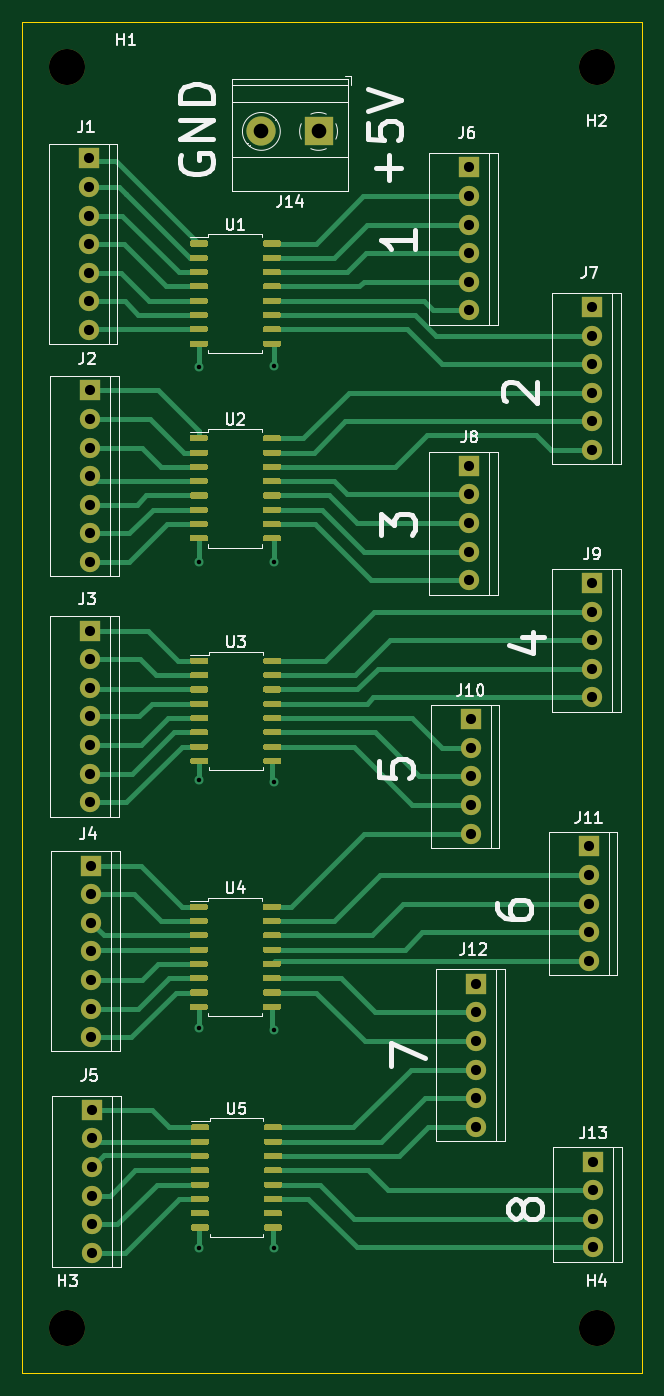
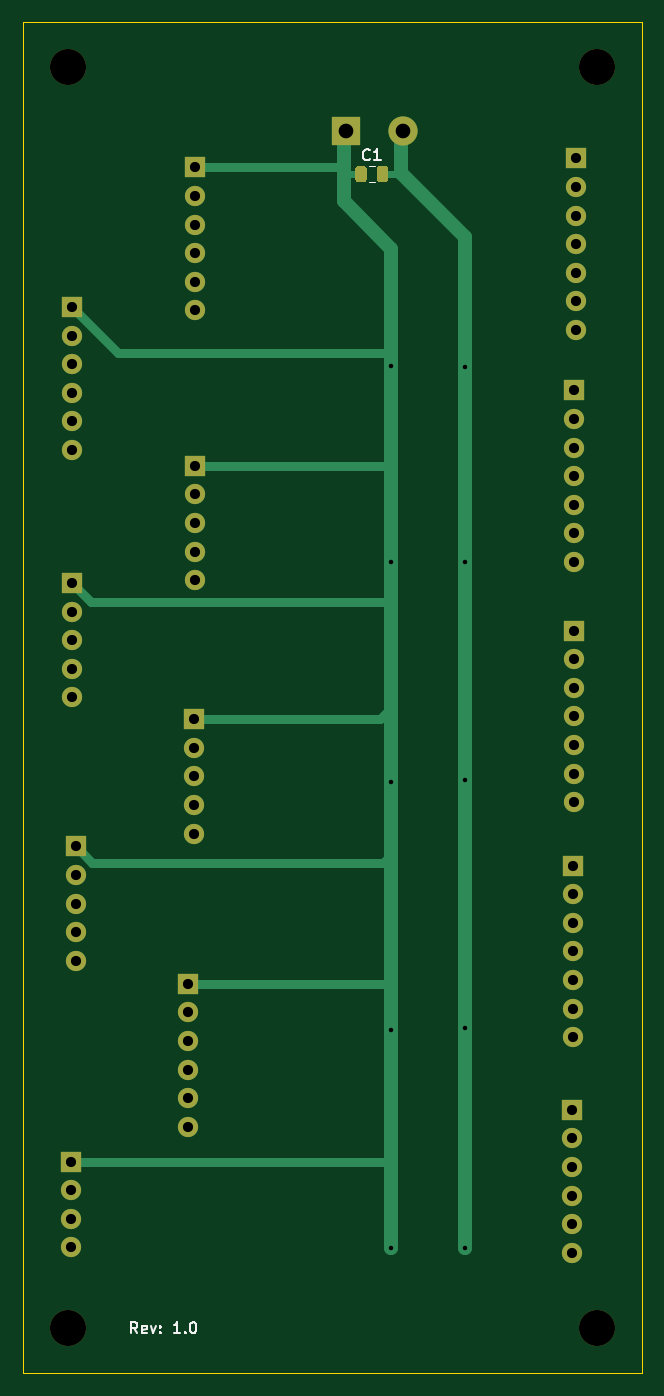
Circuit board: 11 layer files. Board 55.0 x 120.0 mm.
- bottom_copper: Logic_signal_amplifier-B_Cu.gbl (9273 bytes)
- bottom_mask: Logic_signal_amplifier-B_Mask.gbs (3796 bytes)
- paste: Logic_signal_amplifier-B_Paste.gbp (1180 bytes)
- bottom_silk: Logic_signal_amplifier-B_SilkS.gbo (3183 bytes)
- outline: Logic_signal_amplifier-Edge_Cuts.gm1 (717 bytes)
- top_copper: Logic_signal_amplifier-F_Cu.gtl (52083 bytes)
- top_mask: Logic_signal_amplifier-F_Mask.gts (30516 bytes)
- paste: Logic_signal_amplifier-F_Paste.gtp (27900 bytes)
- top_silk: Logic_signal_amplifier-F_SilkS.gto (23874 bytes)
- drill: Logic_signal_amplifier-NPTH.drl (98 bytes)
- drill: Logic_signal_amplifier-PTH.drl (1300 bytes)

=== bottom_copper: Logic_signal_amplifier-B_Cu.gbl (9273 bytes, source omitted) ===
=== bottom_mask: Logic_signal_amplifier-B_Mask.gbs ===
%TF.GenerationSoftware,KiCad,Pcbnew,(5.1.10-1-10_14)*%
%TF.CreationDate,2022-05-12T15:34:21+03:00*%
%TF.ProjectId,Logic_signal_amplifier,4c6f6769-635f-4736-9967-6e616c5f616d,rev?*%
%TF.SameCoordinates,Original*%
%TF.FileFunction,Soldermask,Bot*%
%TF.FilePolarity,Negative*%
%FSLAX46Y46*%
G04 Gerber Fmt 4.6, Leading zero omitted, Abs format (unit mm)*
G04 Created by KiCad (PCBNEW (5.1.10-1-10_14)) date 2022-05-12 15:34:21*
%MOMM*%
%LPD*%
G01*
G04 APERTURE LIST*
%ADD10C,3.200000*%
%ADD11C,2.600000*%
%ADD12R,2.600000X2.600000*%
%ADD13C,1.800000*%
%ADD14R,1.800000X1.800000*%
G04 APERTURE END LIST*
D10*
%TO.C,H4*%
X144000000Y-147000000D03*
%TD*%
%TO.C,H3*%
X97000000Y-147000000D03*
%TD*%
%TO.C,H2*%
X144000000Y-35000000D03*
%TD*%
%TO.C,H1*%
X97000000Y-35000000D03*
%TD*%
D11*
%TO.C,J14*%
X114220000Y-40700000D03*
D12*
X119300000Y-40700000D03*
%TD*%
D13*
%TO.C,J13*%
X143700000Y-139820000D03*
X143700000Y-134740000D03*
D14*
X143700000Y-132200000D03*
D13*
X143700000Y-137280000D03*
%TD*%
D14*
%TO.C,J12*%
X133300000Y-116400000D03*
D13*
X133300000Y-118940000D03*
X133300000Y-121480000D03*
X133300000Y-124020000D03*
X133300000Y-126560000D03*
X133300000Y-129100000D03*
%TD*%
%TO.C,J11*%
X143300000Y-114360000D03*
X143300000Y-111820000D03*
X143300000Y-109280000D03*
X143300000Y-106740000D03*
D14*
X143300000Y-104200000D03*
%TD*%
D13*
%TO.C,J10*%
X132800000Y-103060000D03*
X132800000Y-100520000D03*
X132800000Y-97980000D03*
X132800000Y-95440000D03*
D14*
X132800000Y-92900000D03*
%TD*%
D13*
%TO.C,J9*%
X143600000Y-90960000D03*
X143600000Y-88420000D03*
X143600000Y-85880000D03*
X143600000Y-83340000D03*
D14*
X143600000Y-80800000D03*
%TD*%
D13*
%TO.C,J8*%
X132700000Y-80560000D03*
X132700000Y-78020000D03*
X132700000Y-75480000D03*
X132700000Y-72940000D03*
D14*
X132700000Y-70400000D03*
%TD*%
%TO.C,J7*%
X143600000Y-56300000D03*
D13*
X143600000Y-58840000D03*
X143600000Y-61380000D03*
X143600000Y-63920000D03*
X143600000Y-66460000D03*
X143600000Y-69000000D03*
%TD*%
D14*
%TO.C,J6*%
X132700000Y-43900000D03*
D13*
X132700000Y-46440000D03*
X132700000Y-48980000D03*
X132700000Y-51520000D03*
X132700000Y-54060000D03*
X132700000Y-56600000D03*
%TD*%
D14*
%TO.C,J5*%
X99200000Y-127600000D03*
D13*
X99200000Y-130140000D03*
X99200000Y-132680000D03*
X99200000Y-135220000D03*
X99200000Y-137760000D03*
X99200000Y-140300000D03*
%TD*%
%TO.C,J4*%
X99100000Y-113520000D03*
X99100000Y-110980000D03*
X99100000Y-118600000D03*
D14*
X99100000Y-105900000D03*
D13*
X99100000Y-116060000D03*
X99100000Y-108440000D03*
X99100000Y-121140000D03*
%TD*%
%TO.C,J3*%
X99000000Y-92660000D03*
X99000000Y-90120000D03*
X99000000Y-97740000D03*
D14*
X99000000Y-85040000D03*
D13*
X99000000Y-95200000D03*
X99000000Y-87580000D03*
X99000000Y-100280000D03*
%TD*%
%TO.C,J2*%
X99000000Y-71320000D03*
X99000000Y-68780000D03*
X99000000Y-76400000D03*
D14*
X99000000Y-63700000D03*
D13*
X99000000Y-73860000D03*
X99000000Y-66240000D03*
X99000000Y-78940000D03*
%TD*%
%TO.C,J1*%
X98900000Y-50720000D03*
X98900000Y-48180000D03*
X98900000Y-55800000D03*
D14*
X98900000Y-43100000D03*
D13*
X98900000Y-53260000D03*
X98900000Y-45640000D03*
X98900000Y-58340000D03*
%TD*%
%TO.C,C1*%
G36*
G01*
X116550000Y-44025000D02*
X116550000Y-44975000D01*
G75*
G02*
X116300000Y-45225000I-250000J0D01*
G01*
X115800000Y-45225000D01*
G75*
G02*
X115550000Y-44975000I0J250000D01*
G01*
X115550000Y-44025000D01*
G75*
G02*
X115800000Y-43775000I250000J0D01*
G01*
X116300000Y-43775000D01*
G75*
G02*
X116550000Y-44025000I0J-250000D01*
G01*
G37*
G36*
G01*
X118450000Y-44025000D02*
X118450000Y-44975000D01*
G75*
G02*
X118200000Y-45225000I-250000J0D01*
G01*
X117700000Y-45225000D01*
G75*
G02*
X117450000Y-44975000I0J250000D01*
G01*
X117450000Y-44025000D01*
G75*
G02*
X117700000Y-43775000I250000J0D01*
G01*
X118200000Y-43775000D01*
G75*
G02*
X118450000Y-44025000I0J-250000D01*
G01*
G37*
%TD*%
M02*

=== paste: Logic_signal_amplifier-B_Paste.gbp ===
%TF.GenerationSoftware,KiCad,Pcbnew,(5.1.10-1-10_14)*%
%TF.CreationDate,2022-05-12T15:34:21+03:00*%
%TF.ProjectId,Logic_signal_amplifier,4c6f6769-635f-4736-9967-6e616c5f616d,rev?*%
%TF.SameCoordinates,Original*%
%TF.FileFunction,Paste,Bot*%
%TF.FilePolarity,Positive*%
%FSLAX46Y46*%
G04 Gerber Fmt 4.6, Leading zero omitted, Abs format (unit mm)*
G04 Created by KiCad (PCBNEW (5.1.10-1-10_14)) date 2022-05-12 15:34:21*
%MOMM*%
%LPD*%
G01*
G04 APERTURE LIST*
G04 APERTURE END LIST*
%TO.C,C1*%
G36*
G01*
X116550000Y-44025000D02*
X116550000Y-44975000D01*
G75*
G02*
X116300000Y-45225000I-250000J0D01*
G01*
X115800000Y-45225000D01*
G75*
G02*
X115550000Y-44975000I0J250000D01*
G01*
X115550000Y-44025000D01*
G75*
G02*
X115800000Y-43775000I250000J0D01*
G01*
X116300000Y-43775000D01*
G75*
G02*
X116550000Y-44025000I0J-250000D01*
G01*
G37*
G36*
G01*
X118450000Y-44025000D02*
X118450000Y-44975000D01*
G75*
G02*
X118200000Y-45225000I-250000J0D01*
G01*
X117700000Y-45225000D01*
G75*
G02*
X117450000Y-44975000I0J250000D01*
G01*
X117450000Y-44025000D01*
G75*
G02*
X117700000Y-43775000I250000J0D01*
G01*
X118200000Y-43775000D01*
G75*
G02*
X118450000Y-44025000I0J-250000D01*
G01*
G37*
%TD*%
M02*

=== bottom_silk: Logic_signal_amplifier-B_SilkS.gbo ===
%TF.GenerationSoftware,KiCad,Pcbnew,(5.1.10-1-10_14)*%
%TF.CreationDate,2022-05-12T15:34:21+03:00*%
%TF.ProjectId,Logic_signal_amplifier,4c6f6769-635f-4736-9967-6e616c5f616d,rev?*%
%TF.SameCoordinates,Original*%
%TF.FileFunction,Legend,Bot*%
%TF.FilePolarity,Positive*%
%FSLAX46Y46*%
G04 Gerber Fmt 4.6, Leading zero omitted, Abs format (unit mm)*
G04 Created by KiCad (PCBNEW (5.1.10-1-10_14)) date 2022-05-12 15:34:21*
%MOMM*%
%LPD*%
G01*
G04 APERTURE LIST*
%ADD10C,0.150000*%
%ADD11C,0.120000*%
G04 APERTURE END LIST*
D10*
X137809523Y-147452380D02*
X138142857Y-146976190D01*
X138380952Y-147452380D02*
X138380952Y-146452380D01*
X138000000Y-146452380D01*
X137904761Y-146500000D01*
X137857142Y-146547619D01*
X137809523Y-146642857D01*
X137809523Y-146785714D01*
X137857142Y-146880952D01*
X137904761Y-146928571D01*
X138000000Y-146976190D01*
X138380952Y-146976190D01*
X137000000Y-147404761D02*
X137095238Y-147452380D01*
X137285714Y-147452380D01*
X137380952Y-147404761D01*
X137428571Y-147309523D01*
X137428571Y-146928571D01*
X137380952Y-146833333D01*
X137285714Y-146785714D01*
X137095238Y-146785714D01*
X137000000Y-146833333D01*
X136952380Y-146928571D01*
X136952380Y-147023809D01*
X137428571Y-147119047D01*
X136619047Y-146785714D02*
X136380952Y-147452380D01*
X136142857Y-146785714D01*
X135761904Y-147357142D02*
X135714285Y-147404761D01*
X135761904Y-147452380D01*
X135809523Y-147404761D01*
X135761904Y-147357142D01*
X135761904Y-147452380D01*
X135761904Y-146833333D02*
X135714285Y-146880952D01*
X135761904Y-146928571D01*
X135809523Y-146880952D01*
X135761904Y-146833333D01*
X135761904Y-146928571D01*
X134000000Y-147452380D02*
X134571428Y-147452380D01*
X134285714Y-147452380D02*
X134285714Y-146452380D01*
X134380952Y-146595238D01*
X134476190Y-146690476D01*
X134571428Y-146738095D01*
X133571428Y-147357142D02*
X133523809Y-147404761D01*
X133571428Y-147452380D01*
X133619047Y-147404761D01*
X133571428Y-147357142D01*
X133571428Y-147452380D01*
X132904761Y-146452380D02*
X132809523Y-146452380D01*
X132714285Y-146500000D01*
X132666666Y-146547619D01*
X132619047Y-146642857D01*
X132571428Y-146833333D01*
X132571428Y-147071428D01*
X132619047Y-147261904D01*
X132666666Y-147357142D01*
X132714285Y-147404761D01*
X132809523Y-147452380D01*
X132904761Y-147452380D01*
X133000000Y-147404761D01*
X133047619Y-147357142D01*
X133095238Y-147261904D01*
X133142857Y-147071428D01*
X133142857Y-146833333D01*
X133095238Y-146642857D01*
X133047619Y-146547619D01*
X133000000Y-146500000D01*
X132904761Y-146452380D01*
D11*
%TO.C,C1*%
X117261252Y-45235000D02*
X116738748Y-45235000D01*
X117261252Y-43765000D02*
X116738748Y-43765000D01*
D10*
X117166666Y-43177142D02*
X117214285Y-43224761D01*
X117357142Y-43272380D01*
X117452380Y-43272380D01*
X117595238Y-43224761D01*
X117690476Y-43129523D01*
X117738095Y-43034285D01*
X117785714Y-42843809D01*
X117785714Y-42700952D01*
X117738095Y-42510476D01*
X117690476Y-42415238D01*
X117595238Y-42320000D01*
X117452380Y-42272380D01*
X117357142Y-42272380D01*
X117214285Y-42320000D01*
X117166666Y-42367619D01*
X116214285Y-43272380D02*
X116785714Y-43272380D01*
X116500000Y-43272380D02*
X116500000Y-42272380D01*
X116595238Y-42415238D01*
X116690476Y-42510476D01*
X116785714Y-42558095D01*
%TD*%
M02*

=== outline: Logic_signal_amplifier-Edge_Cuts.gm1 ===
%TF.GenerationSoftware,KiCad,Pcbnew,(5.1.10-1-10_14)*%
%TF.CreationDate,2022-05-12T15:34:21+03:00*%
%TF.ProjectId,Logic_signal_amplifier,4c6f6769-635f-4736-9967-6e616c5f616d,rev?*%
%TF.SameCoordinates,Original*%
%TF.FileFunction,Profile,NP*%
%FSLAX46Y46*%
G04 Gerber Fmt 4.6, Leading zero omitted, Abs format (unit mm)*
G04 Created by KiCad (PCBNEW (5.1.10-1-10_14)) date 2022-05-12 15:34:21*
%MOMM*%
%LPD*%
G01*
G04 APERTURE LIST*
%TA.AperFunction,Profile*%
%ADD10C,0.050000*%
%TD*%
G04 APERTURE END LIST*
D10*
X93000000Y-31000000D02*
X148000000Y-31000000D01*
X148000000Y-151000000D02*
X148000000Y-31000000D01*
X93000000Y-151000000D02*
X148000000Y-151000000D01*
X93000000Y-31000000D02*
X93000000Y-151000000D01*
M02*

=== top_copper: Logic_signal_amplifier-F_Cu.gtl (52083 bytes, source omitted) ===
=== top_mask: Logic_signal_amplifier-F_Mask.gts (30516 bytes, source omitted) ===
=== paste: Logic_signal_amplifier-F_Paste.gtp (27900 bytes, source omitted) ===
=== top_silk: Logic_signal_amplifier-F_SilkS.gto (23874 bytes, source omitted) ===
=== drill: Logic_signal_amplifier-NPTH.drl ===
M48
INCH,TZ
T1C0.1260
%
G90
G05
T1
X38189Y-13780
X38189Y-57874
X56693Y-13780
X56693Y-57874
T0
M30

=== drill: Logic_signal_amplifier-PTH.drl ===
M48
INCH,TZ
T1C0.0157
T2C0.0354
T3C0.0512
%
G90
G05
T1
X42795Y-24252
X42795Y-31063
X42795Y-38701
X42795Y-47362
X42795Y-55079
X45394Y-24213
X45394Y-31063
X45394Y-38780
X45394Y-47441
X45394Y-55079
T2
X38937Y-16969
X38937Y-17969
X38937Y-18969
X38937Y-19969
X38937Y-20969
X38937Y-21969
X38937Y-22969
X38976Y-25079
X38976Y-26079
X38976Y-27079
X38976Y-28079
X38976Y-29079
X38976Y-30079
X38976Y-31079
X38976Y-33480
X38976Y-34480
X38976Y-35480
X38976Y-36480
X38976Y-37480
X38976Y-38480
X38976Y-39480
X39016Y-41693
X39016Y-42693
X39016Y-43693
X39016Y-44693
X39016Y-45693
X39016Y-46693
X39016Y-47693
X39055Y-50236
X39055Y-51236
X39055Y-52236
X39055Y-53236
X39055Y-54236
X39055Y-55236
X52244Y-17283
X52244Y-18283
X52244Y-19283
X52244Y-20283
X52244Y-21283
X52244Y-22283
X52244Y-27717
X52244Y-28717
X52244Y-29717
X52244Y-30717
X52244Y-31717
X52283Y-36575
X52283Y-37575
X52283Y-38575
X52283Y-39575
X52283Y-40575
X52480Y-45827
X52480Y-46827
X52480Y-47827
X52480Y-48827
X52480Y-49827
X52480Y-50827
X56417Y-41024
X56417Y-42024
X56417Y-43024
X56417Y-44024
X56417Y-45024
X56535Y-22165
X56535Y-23165
X56535Y-24165
X56535Y-25165
X56535Y-26165
X56535Y-27165
X56535Y-31811
X56535Y-32811
X56535Y-33811
X56535Y-34811
X56535Y-35811
X56575Y-52047
X56575Y-53047
X56575Y-54047
X56575Y-55047
T3
X44969Y-16024
X46969Y-16024
T0
M30

